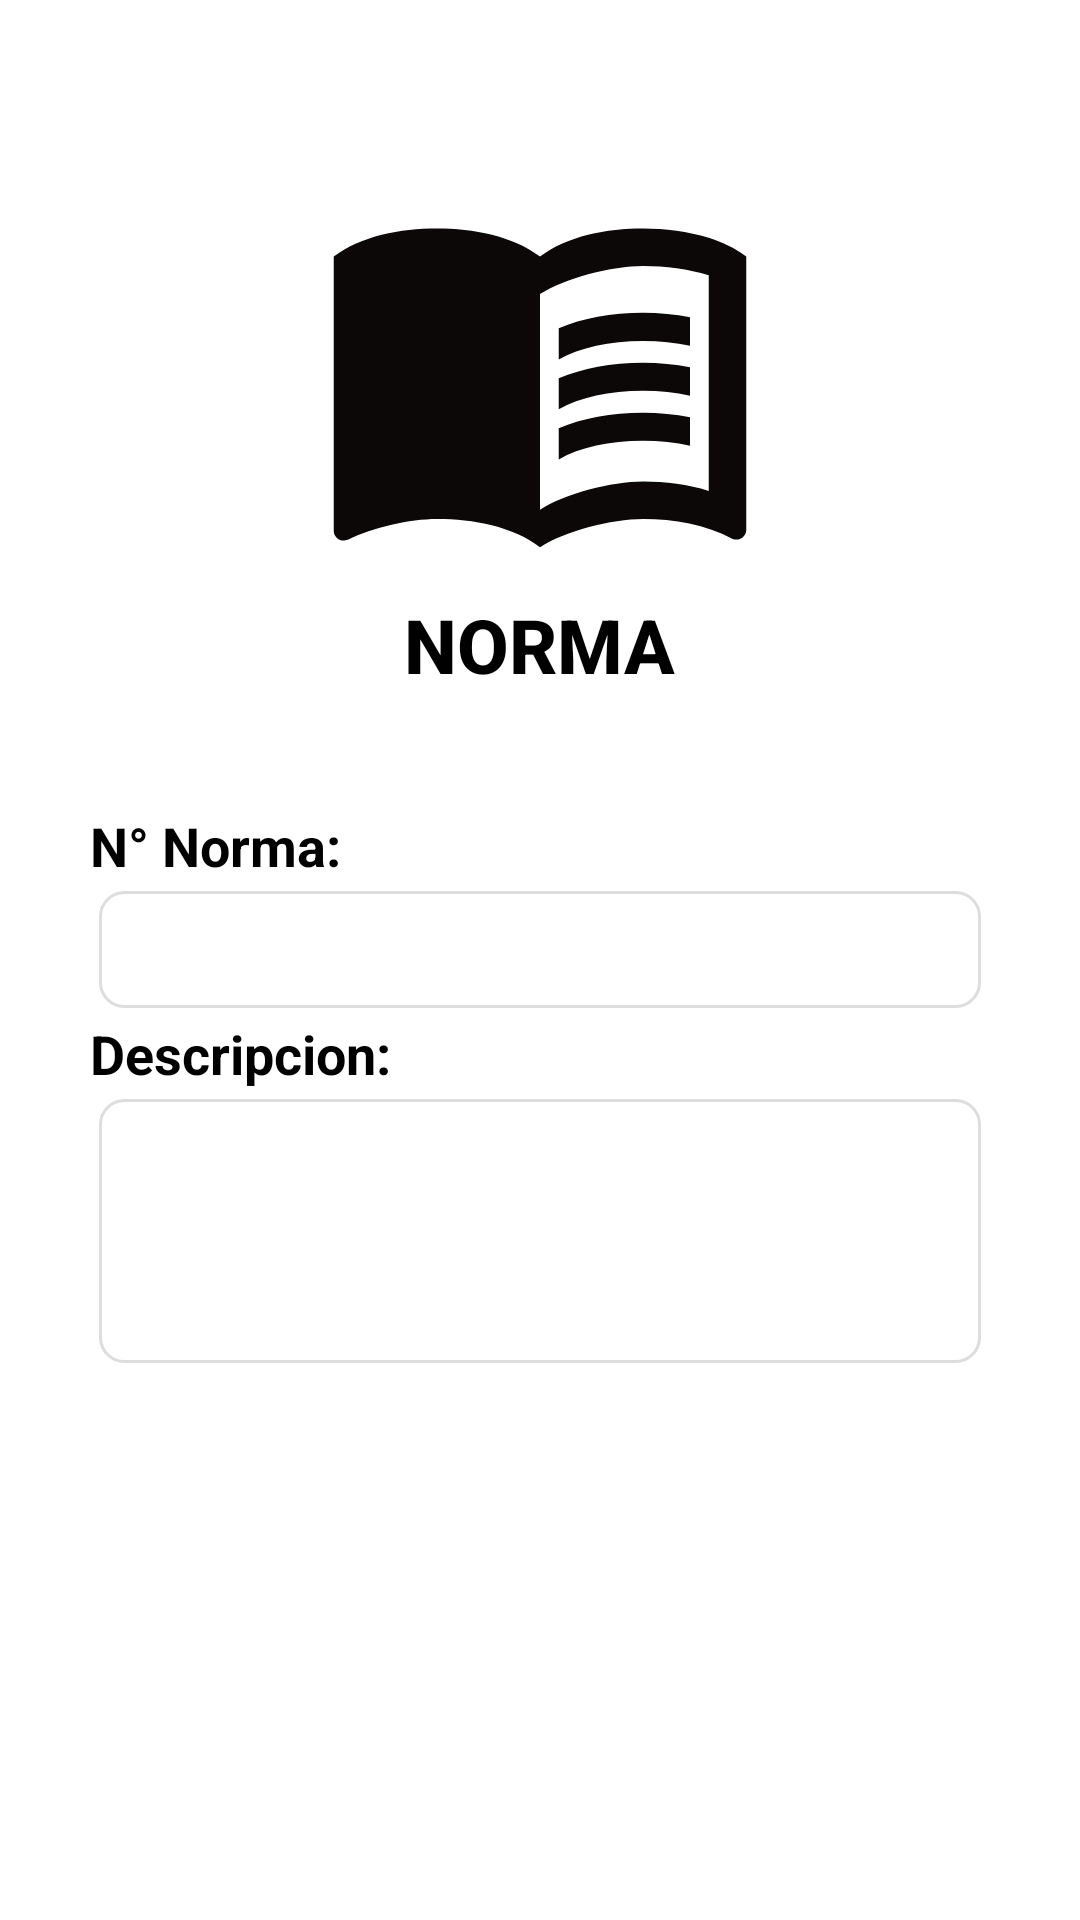

Here is an Android app screen rendered from its layout file. Give the layout XML and the strings, colors and styles it references.
<!-- AndroidManifest.xml: application theme Theme.Grupo_05_Tarea_16_Ejercicio_01 -->
<!-- res/layout/dialog_norma.xml -->
<?xml version="1.0" encoding="utf-8"?>
<LinearLayout xmlns:android="http://schemas.android.com/apk/res/android"
    android:layout_width="match_parent"
    android:layout_height="match_parent"
    android:padding="20dp">
    <LinearLayout
        android:layout_width="match_parent"
        android:layout_height="wrap_content"
        android:orientation="vertical"
        >
        <LinearLayout
            android:layout_width="match_parent"
            android:layout_height="wrap_content"
            android:orientation="vertical"
            android:gravity="center"
            android:padding="28dp">

            <ImageView
                android:layout_width="150dp"
                android:layout_height="150dp"
                android:src="@drawable/c_norma" />

            <TextView
                android:layout_width="wrap_content"
                android:layout_height="wrap_content"
                android:text="NORMA"
                android:textStyle="bold"
                android:fontFamily="sans-serif-medium"
                android:textSize="25sp"
                android:textColor="@color/black" />
        </LinearLayout>

        <LinearLayout
            android:id="@+id/layout_edt_registrar"
            android:layout_width="match_parent"
            android:layout_height="wrap_content"
            android:orientation="vertical"
            android:padding="10dp">

            <LinearLayout
                android:layout_width="match_parent"
                android:layout_height="wrap_content"
                android:orientation="vertical">

                <TextView
                    android:layout_width="match_parent"
                    android:layout_height="wrap_content"
                    android:text="N° Norma: "
                    android:textColor="@color/black"
                    android:textSize="18sp"
                    android:textStyle="bold" />

                <EditText
                    android:id="@+id/edt_register_numero_norma"
                    android:layout_width="match_parent"
                    android:layout_height="wrap_content"
                    android:padding="10dp"
                    android:background="@drawable/rounded_edittext"
                    android:layout_margin="3dp"
                    android:textSize="14sp"
                    android:inputType="number"/>
            </LinearLayout>

            <LinearLayout
                android:layout_width="match_parent"
                android:layout_height="wrap_content"
                android:orientation="vertical">

                <TextView
                    android:layout_width="match_parent"
                    android:layout_height="wrap_content"
                    android:text="Descripcion: "
                    android:textColor="@color/black"
                    android:textSize="18sp"
                    android:textStyle="bold" />

                <EditText
                    android:id="@+id/edt_register_descripcion_norma"
                    android:layout_width="match_parent"
                    android:layout_height="wrap_content"
                    android:gravity="top"
                    android:inputType="textMultiLine"
                    android:maxLines="6"
                    android:minLines="4"
                    android:background="@drawable/rounded_edittext"
                    android:layout_margin="3dp"
                    android:overScrollMode="always"
                    android:padding="10dp"
                    android:textSize="14sp"/>
            </LinearLayout>
        </LinearLayout>
    </LinearLayout>
</LinearLayout>
<!-- resources referenced by this layout -->
<resources>
  <color name="black">#FF000000</color>
  <!-- drawable c_norma (drawable) -->
  <vector xmlns:android="http://schemas.android.com/apk/res/android" android:autoMirrored="true" android:height="24dp" android:tint="#0C0808" android:viewportHeight="24" android:viewportWidth="24" android:width="24dp">
  
      <path android:fillColor="@android:color/white" android:pathData="M21,5c-1.11,-0.35 -2.33,-0.5 -3.5,-0.5c-1.95,0 -4.05,0.4 -5.5,1.5c-1.45,-1.1 -3.55,-1.5 -5.5,-1.5S2.45,4.9 1,6v14.65c0,0.25 0.25,0.5 0.5,0.5c0.1,0 0.15,-0.05 0.25,-0.05C3.1,20.45 5.05,20 6.5,20c1.95,0 4.05,0.4 5.5,1.5c1.35,-0.85 3.8,-1.5 5.5,-1.5c1.65,0 3.35,0.3 4.75,1.05c0.1,0.05 0.15,0.05 0.25,0.05c0.25,0 0.5,-0.25 0.5,-0.5V6C22.4,5.55 21.75,5.25 21,5zM21,18.5c-1.1,-0.35 -2.3,-0.5 -3.5,-0.5c-1.7,0 -4.15,0.65 -5.5,1.5V8c1.35,-0.85 3.8,-1.5 5.5,-1.5c1.2,0 2.4,0.15 3.5,0.5V18.5z"/>
  
      <path android:fillColor="@android:color/white" android:pathData="M17.5,10.5c0.88,0 1.73,0.09 2.5,0.26V9.24C19.21,9.09 18.36,9 17.5,9c-1.7,0 -3.24,0.29 -4.5,0.83v1.66C14.13,10.85 15.7,10.5 17.5,10.5z"/>
  
      <path android:fillColor="@android:color/white" android:pathData="M13,12.49v1.66c1.13,-0.64 2.7,-0.99 4.5,-0.99c0.88,0 1.73,0.09 2.5,0.26V11.9c-0.79,-0.15 -1.64,-0.24 -2.5,-0.24C15.8,11.66 14.26,11.96 13,12.49z"/>
  
      <path android:fillColor="@android:color/white" android:pathData="M17.5,14.33c-1.7,0 -3.24,0.29 -4.5,0.83v1.66c1.13,-0.64 2.7,-0.99 4.5,-0.99c0.88,0 1.73,0.09 2.5,0.26v-1.52C19.21,14.41 18.36,14.33 17.5,14.33z"/>
  
  </vector>
  <!-- drawable rounded_edittext (drawable) -->
  <?xml version="1.0" encoding="utf-8"?>
  <shape xmlns:android="http://schemas.android.com/apk/res/android">
      <solid android:color="#FFFFFF"/>
      <corners android:radius="8dp"/>
      <padding
          android:left="12dp"
          android:top="12dp"
          android:right="12dp"
          android:bottom="12dp"/>
      <stroke
          android:width="1dp"
          android:color="#DDDDDD"/>
  </shape>
  <style name="Theme.Grupo_05_Tarea_16_Ejercicio_01" parent="Theme.MaterialComponents.DayNight.DarkActionBar">
          
          <item name="colorPrimary">@color/black</item>
          <item name="colorPrimaryVariant">@color/purple_700</item>
          <item name="colorOnPrimary">@color/white</item>
          
          <item name="colorSecondary">@color/teal_200</item>
          <item name="colorSecondaryVariant">@color/teal_700</item>
          <item name="colorOnSecondary">@color/black</item>
          
          <item name="android:statusBarColor">?attr/colorPrimaryVariant</item>
          
      </style>
  <color name="purple_700">#FF3700B3</color>
  <color name="white">#FFFFFFFF</color>
  <color name="teal_200">#FF03DAC5</color>
  <color name="teal_700">#FF018786</color>
</resources>
